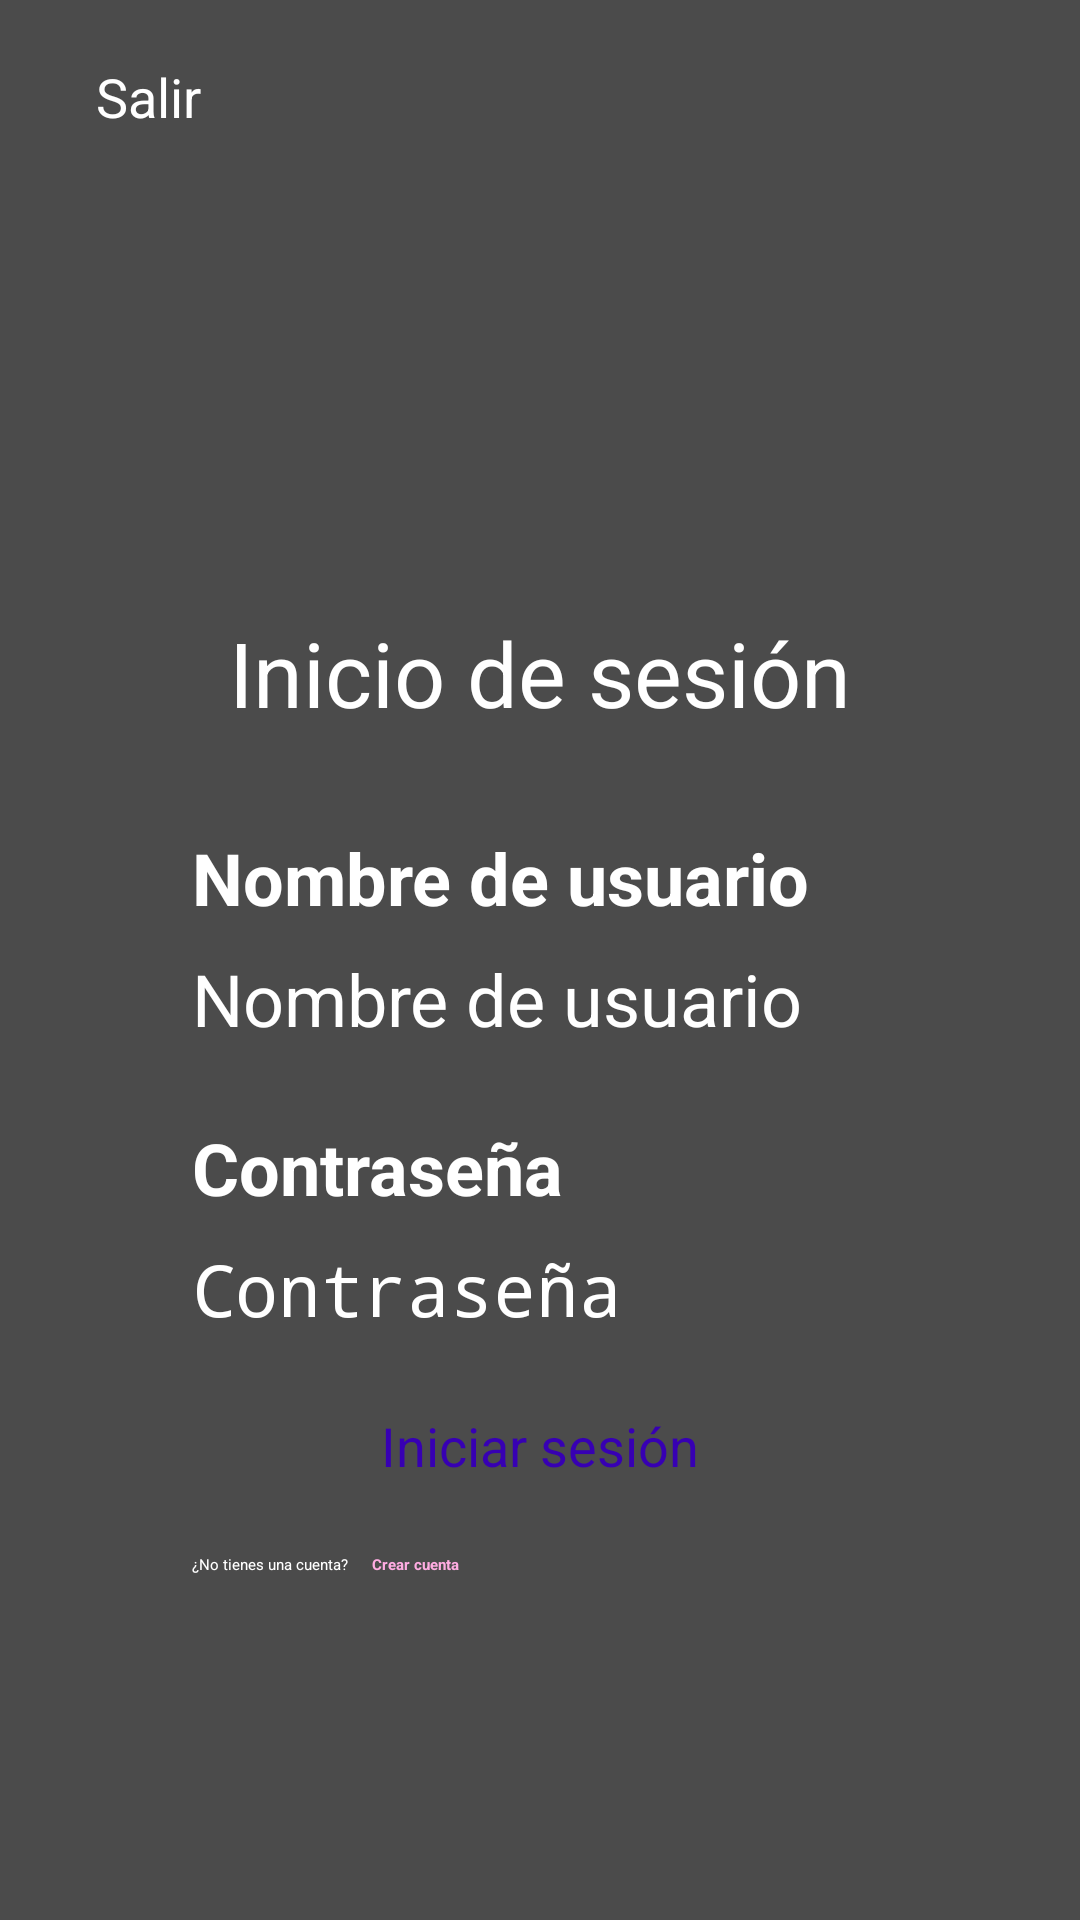

Write the Android layout XML for this screen, with the resource values it uses.
<!-- AndroidManifest.xml: application theme Theme.Pomodoro -->
<!-- res/layout/activity_login.xml -->
<?xml version="1.0" encoding="utf-8"?>
<androidx.constraintlayout.widget.ConstraintLayout xmlns:android="http://schemas.android.com/apk/res/android"
    xmlns:app="http://schemas.android.com/apk/res-auto"
    xmlns:tools="http://schemas.android.com/tools"
    android:layout_width="match_parent"
    android:layout_height="match_parent"
    android:background="@color/dark_gray_background"
    android:foregroundTint="@color/ic_launcher_pomodoro_background"
    tools:context=".LoginActivity">

    <View
        android:id="@+id/view16"
        android:layout_width="0dp"
        android:layout_height="64dp"
        app:layout_constraintEnd_toEndOf="parent"
        app:layout_constraintHorizontal_bias="1.0"
        app:layout_constraintStart_toStartOf="parent"
        app:layout_constraintTop_toTopOf="parent" />

    <Button
        android:id="@+id/buttonSalir"
        style="@style/Widget.AppCompat.Button.Borderless"
        android:layout_width="wrap_content"
        android:layout_height="wrap_content"
        android:layout_marginStart="32dp"
        android:onClick="salir"
        android:text="@string/salir"
        android:textAllCaps="false"
        android:textColor="#FFFFFF"
        android:textSize="18sp"
        app:iconTint="#FFFFFF"
        app:layout_constraintBottom_toBottomOf="@+id/view16"
        app:layout_constraintStart_toStartOf="@+id/view16"
        app:layout_constraintTop_toTopOf="@+id/view16" />

    <ImageView
        android:id="@+id/imageView2"
        android:layout_width="100dp"
        android:layout_height="100dp"
        android:layout_marginTop="32dp"
        android:contentDescription="@string/app_logo"
        app:layout_constraintEnd_toEndOf="parent"
        app:layout_constraintStart_toStartOf="parent"
        app:layout_constraintTop_toBottomOf="@+id/view16"
        app:srcCompat="@drawable/smartvaccumcleanerlogo" />

    <TextView
        android:id="@+id/textView3"
        android:layout_width="wrap_content"
        android:layout_height="wrap_content"
        android:layout_marginTop="8dp"
        android:text="@string/inicio_de_sesion"
        android:textAlignment="center"
        android:textColor="#FFFFFF"
        android:textSize="30sp"
        app:layout_constraintEnd_toEndOf="parent"
        app:layout_constraintStart_toStartOf="parent"
        app:layout_constraintTop_toBottomOf="@+id/imageView2"
        tools:text="Inicio de sesión" />

    <ScrollView
        android:layout_width="0dp"
        android:layout_height="0dp"
        android:layout_marginStart="64dp"
        android:layout_marginTop="32dp"
        android:layout_marginEnd="64dp"
        android:layout_marginBottom="8dp"
        app:layout_constraintBottom_toBottomOf="parent"
        app:layout_constraintEnd_toEndOf="parent"
        app:layout_constraintStart_toStartOf="parent"
        app:layout_constraintTop_toBottomOf="@+id/textView3">

        <LinearLayout
            android:layout_width="match_parent"
            android:layout_height="wrap_content"
            android:orientation="vertical">

            <TextView
                android:id="@+id/textView4"
                android:layout_width="wrap_content"
                android:layout_height="wrap_content"
                android:text="@string/nombre_de_usuario"
                android:textColor="#FFFFFF"
                android:textSize="24sp"
                android:textStyle="bold" />

            <EditText
                android:id="@+id/nombreUsuarioID"
                android:layout_width="wrap_content"
                android:layout_height="wrap_content"
                android:layout_marginTop="8dp"
                android:autofillHints=""
                android:ems="10"
                android:hint="@string/nombre_de_usuario"
                android:importantForAutofill="no"
                android:inputType="textPersonName"
                android:textColor="#FFFFFF"
                android:textSize="24sp" />

            <TextView
                android:id="@+id/textView5"
                android:layout_width="wrap_content"
                android:layout_height="wrap_content"
                android:layout_marginTop="24dp"
                android:text="@string/contrasena"
                android:textColor="#FFFFFF"
                android:textSize="24sp"
                android:textStyle="bold" />

            <EditText
                android:id="@+id/contrasenaID"
                android:layout_width="wrap_content"
                android:layout_height="wrap_content"
                android:layout_marginTop="8dp"
                android:autofillHints=""
                android:ems="10"
                android:hint="@string/contrasena"
                android:importantForAutofill="no"
                android:inputType="textPassword"
                android:textColor="#FFFFFF"
                android:textSize="24sp" />

            <Button
                android:id="@+id/buttonIniciarSesion"
                android:layout_width="wrap_content"
                android:layout_height="wrap_content"
                android:layout_gravity="center_horizontal"
                android:layout_marginTop="24dp"
                android:backgroundTint="@color/ic_launcher_pomodoro_background"
                android:text="@string/iniciar_sesion"
                android:textAllCaps="false"
                android:textColor="@color/purple_700"
                android:textSize="18sp" />

            <LinearLayout
                android:layout_width="match_parent"
                android:layout_height="match_parent"
                android:orientation="horizontal">

                <TextView
                    android:id="@+id/textView13"
                    android:layout_width="wrap_content"
                    android:layout_height="wrap_content"
                    android:layout_marginTop="24dp"
                    android:text="@string/sin_cuenta"
                    android:textColor="@color/white" />

                <TextView
                    android:id="@+id/textView20"
                    android:layout_width="wrap_content"
                    android:layout_height="wrap_content"
                    android:layout_marginStart="8dp"
                    android:layout_marginTop="24dp"
                    android:onClick="crearCuenta"
                    android:text="@string/crear_cuenta"
                    android:textColor="@color/ic_launcher_pomodoro_background"
                    android:textStyle="bold" />
            </LinearLayout>

        </LinearLayout>
    </ScrollView>

</androidx.constraintlayout.widget.ConstraintLayout>
<!-- resources referenced by this layout -->
<resources>
  <color name="dark_gray_background">#4B4B4B</color>
  <color name="ic_launcher_pomodoro_background">#FFACE2</color>
  <color name="purple_700">#FF3700B3</color>
  <color name="white">#FFFFFFFF</color>
  <!-- drawable smartvaccumcleanerlogo: png bitmap (drawable, 42987 bytes) -->
  <string name="app_logo">App logo</string>
  <string name="contrasena">Contraseña</string>
  <string name="crear_cuenta">Crear cuenta</string>
  <string name="iniciar_sesion">Iniciar sesión</string>
  <string name="inicio_de_sesion">Inicio de sesión</string>
  <string name="nombre_de_usuario">Nombre de usuario</string>
  <string name="salir">Salir</string>
  <string name="sin_cuenta">¿No tienes una cuenta?</string>
  <style name="Theme.Pomodoro" parent="Theme.MaterialComponents.DayNight.DarkActionBar">
          
          <item name="colorPrimary">@color/purple_200</item>
          <item name="colorPrimaryVariant">@color/purple_700</item>
          <item name="colorOnPrimary">@color/black</item>
          
          <item name="colorSecondary">@color/teal_200</item>
          <item name="colorSecondaryVariant">@color/teal_200</item>
          <item name="colorOnSecondary">@color/black</item>
          
          <item name="android:statusBarColor" tools:targetApi="l">?attr/colorPrimaryVariant</item>
          
      </style>
  <color name="purple_200">#FFBB86FC</color>
  <color name="black">#FF000000</color>
  <color name="teal_200">#FF03DAC5</color>
</resources>
